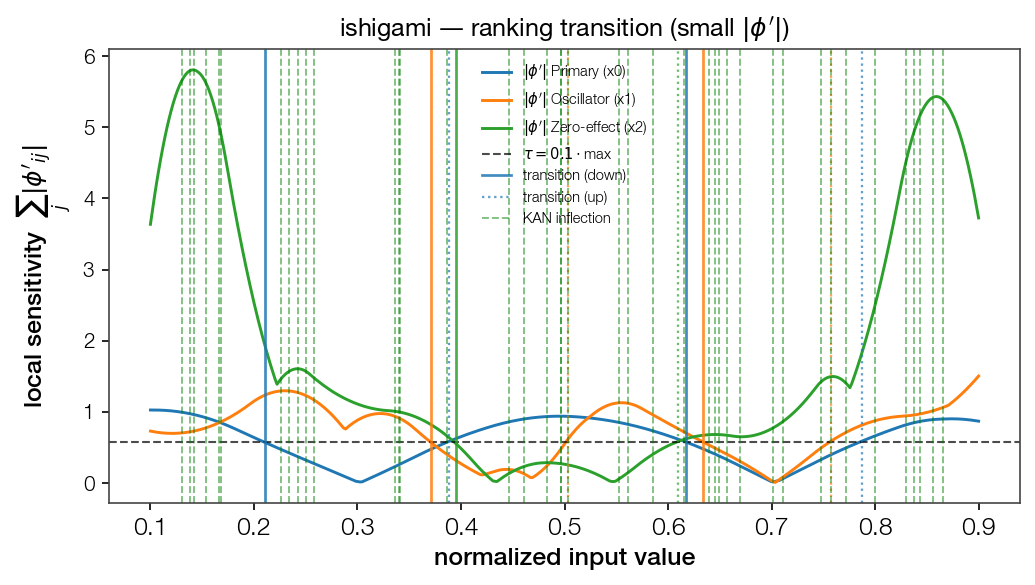

Values plotted in this chart, from the file beside it:
point, feat_idx, direction, dominant
0.2103, 0, down, False
0.3707, 1, down, False
0.3887, 0, up, False
0.3947, 2, down, False
0.503, 1, up, False
0.6093, 2, up, False
0.6173, 0, down, False
0.6333, 1, down, False
0.7576, 1, up, False
0.7877, 0, up, False
